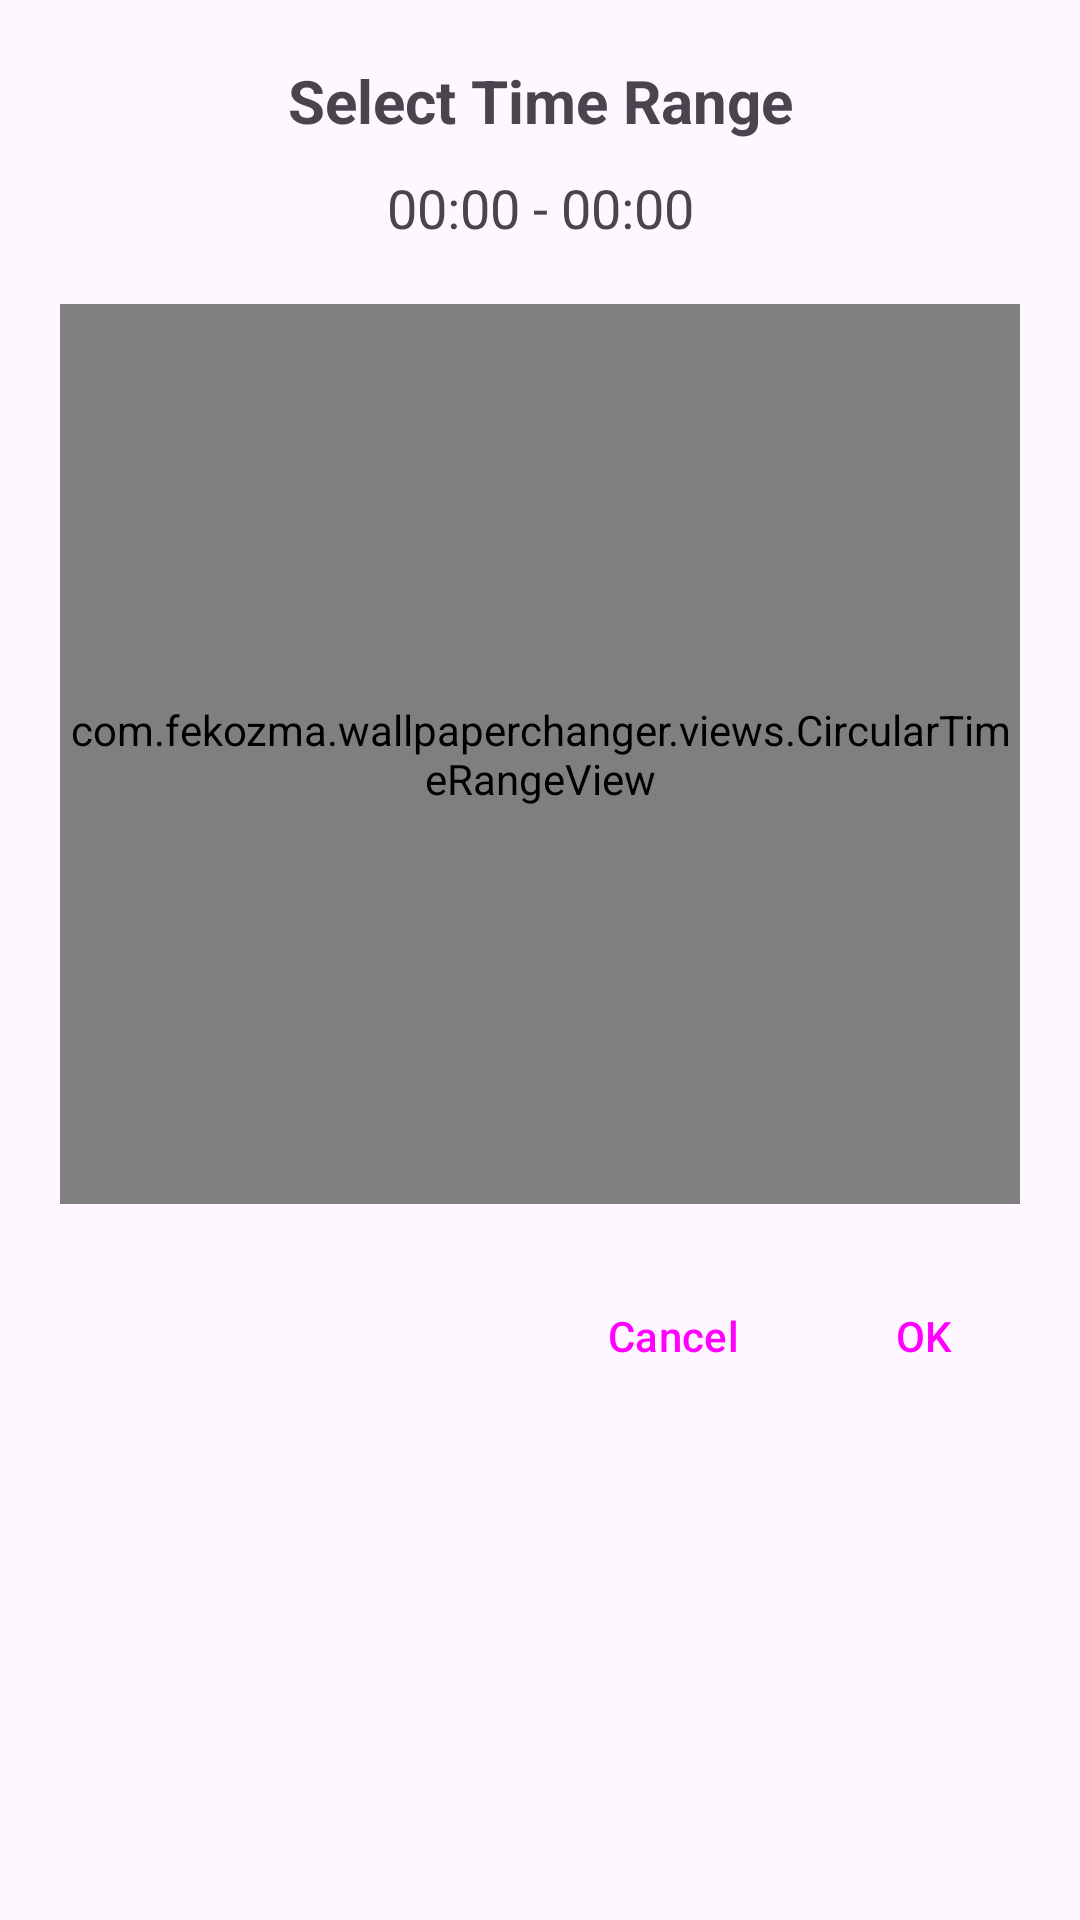

Android layout source for this screen:
<!-- AndroidManifest.xml: application theme Theme.WallpaperChanger -->
<!-- res/layout/dialog_time_range_picker.xml -->
<?xml version="1.0" encoding="utf-8"?>
<LinearLayout xmlns:android="http://schemas.android.com/apk/res/android"
    android:layout_width="match_parent"
    android:layout_height="wrap_content"
    android:orientation="vertical"
    android:padding="20dp">

    <TextView
        android:id="@+id/dialog_title"
        android:layout_width="match_parent"
        android:layout_height="wrap_content"
        android:text="Select Time Range"
        android:textSize="20sp"
        android:textStyle="bold"
        android:gravity="center"
        android:paddingBottom="10dp" />

    <TextView
        android:id="@+id/time_range_display"
        android:layout_width="match_parent"
        android:layout_height="wrap_content"
        android:text="00:00 - 00:00"
        android:textSize="18sp"
        android:gravity="center"
        android:paddingBottom="20dp" />

    <com.fekozma.wallpaperchanger.views.CircularTimeRangeView
        android:id="@+id/circular_time_range_view"
        android:layout_width="match_parent"
        android:layout_height="300dp"
        android:layout_gravity="center" />

    <LinearLayout
        android:layout_width="match_parent"
        android:layout_height="wrap_content"
        android:orientation="horizontal"
        android:gravity="end"
        android:paddingTop="20dp">

        <Button
            android:id="@+id/btn_cancel"
            android:layout_width="wrap_content"
            android:layout_height="wrap_content"
            android:text="@android:string/cancel"
            android:layout_marginEnd="10dp"
            style="?android:attr/buttonBarButtonStyle" />

        <Button
            android:id="@+id/btn_ok"
            android:layout_width="wrap_content"
            android:layout_height="wrap_content"
            android:text="@android:string/ok"
            style="?android:attr/buttonBarButtonStyle" />
    </LinearLayout>

</LinearLayout>
<!-- resources referenced by this layout -->
<resources>
  <style name="Theme.WallpaperChanger" parent="Base.Theme.WallpaperChanger" />
  <style name="Base.Theme.WallpaperChanger" parent="Theme.Material3.DayNight.NoActionBar">
          
          
      </style>
</resources>
